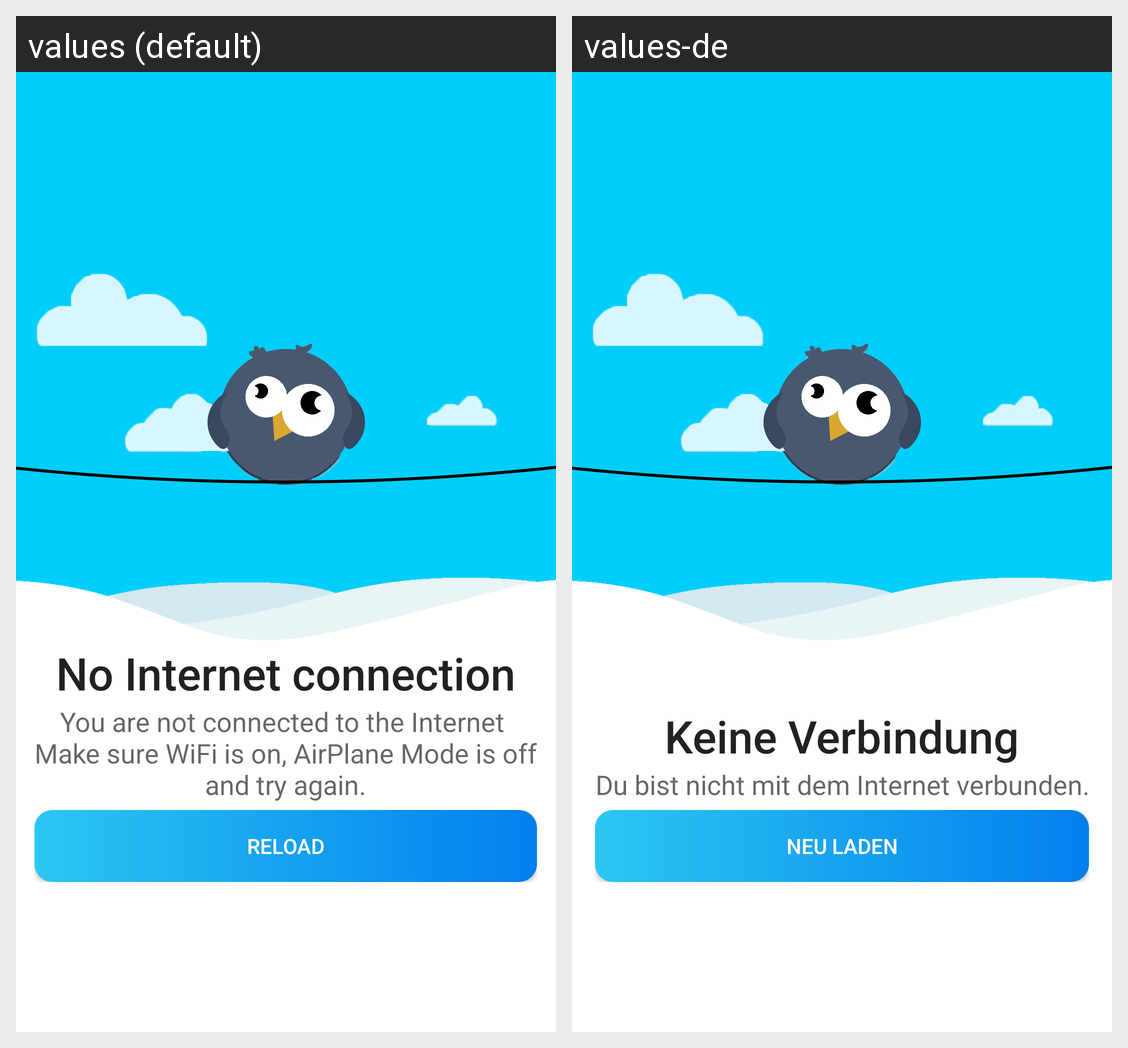

Locale-by-locale string values for the Android screen shown in this grid:
Android screen res/layout/activity_nointernet.xml rendered under 2 locales, left to right: values (default), values-de. Device: Nexus 5 (rendered at 1080×1920; each locale shown at half size, 540×960, under a caption strip naming it); theme AppTheme.
Strings drawn on this screen, with the default value and each locale's value (text and hints the layout hard-codes, and strings that could not be matched under every locale, appear in the picture but are not listed):

nointernet
  values: No Internet connection
  values-de: Keine Verbindung

nointernetdesc
  values: You are not connected to the Internet 
      Make sure WiFi is on, AirPlane Mode is off
      and try again.
  values-de: Du bist nicht mit dem Internet verbunden.

reload
  values: Reload
  values-de: Neu laden
